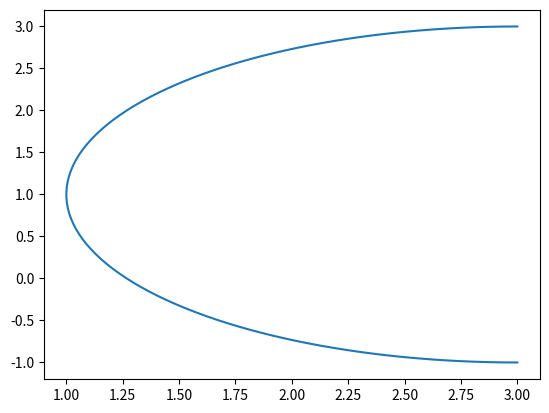

This figure's Python source:


from numpy import *
import matplotlib.pyplot as plt
import time
%matplotlib tk
plt.ion()

def TwoCOS(x):
    return 2*cos(x)

def TwoSIN(x):
    return 2*sin(x)

x= linspace(pi/2, 3*pi/2, 100)
line , = plt.plot(3+TwoCOS(x), 1+TwoSIN(x))

for b in linspace(pi/2,8*pi, 40):
    line.set_data(3+TwoCOS(x+b),1+TwoSIN(x+b))
    plt.draw()
    time.sleep(0.1)




